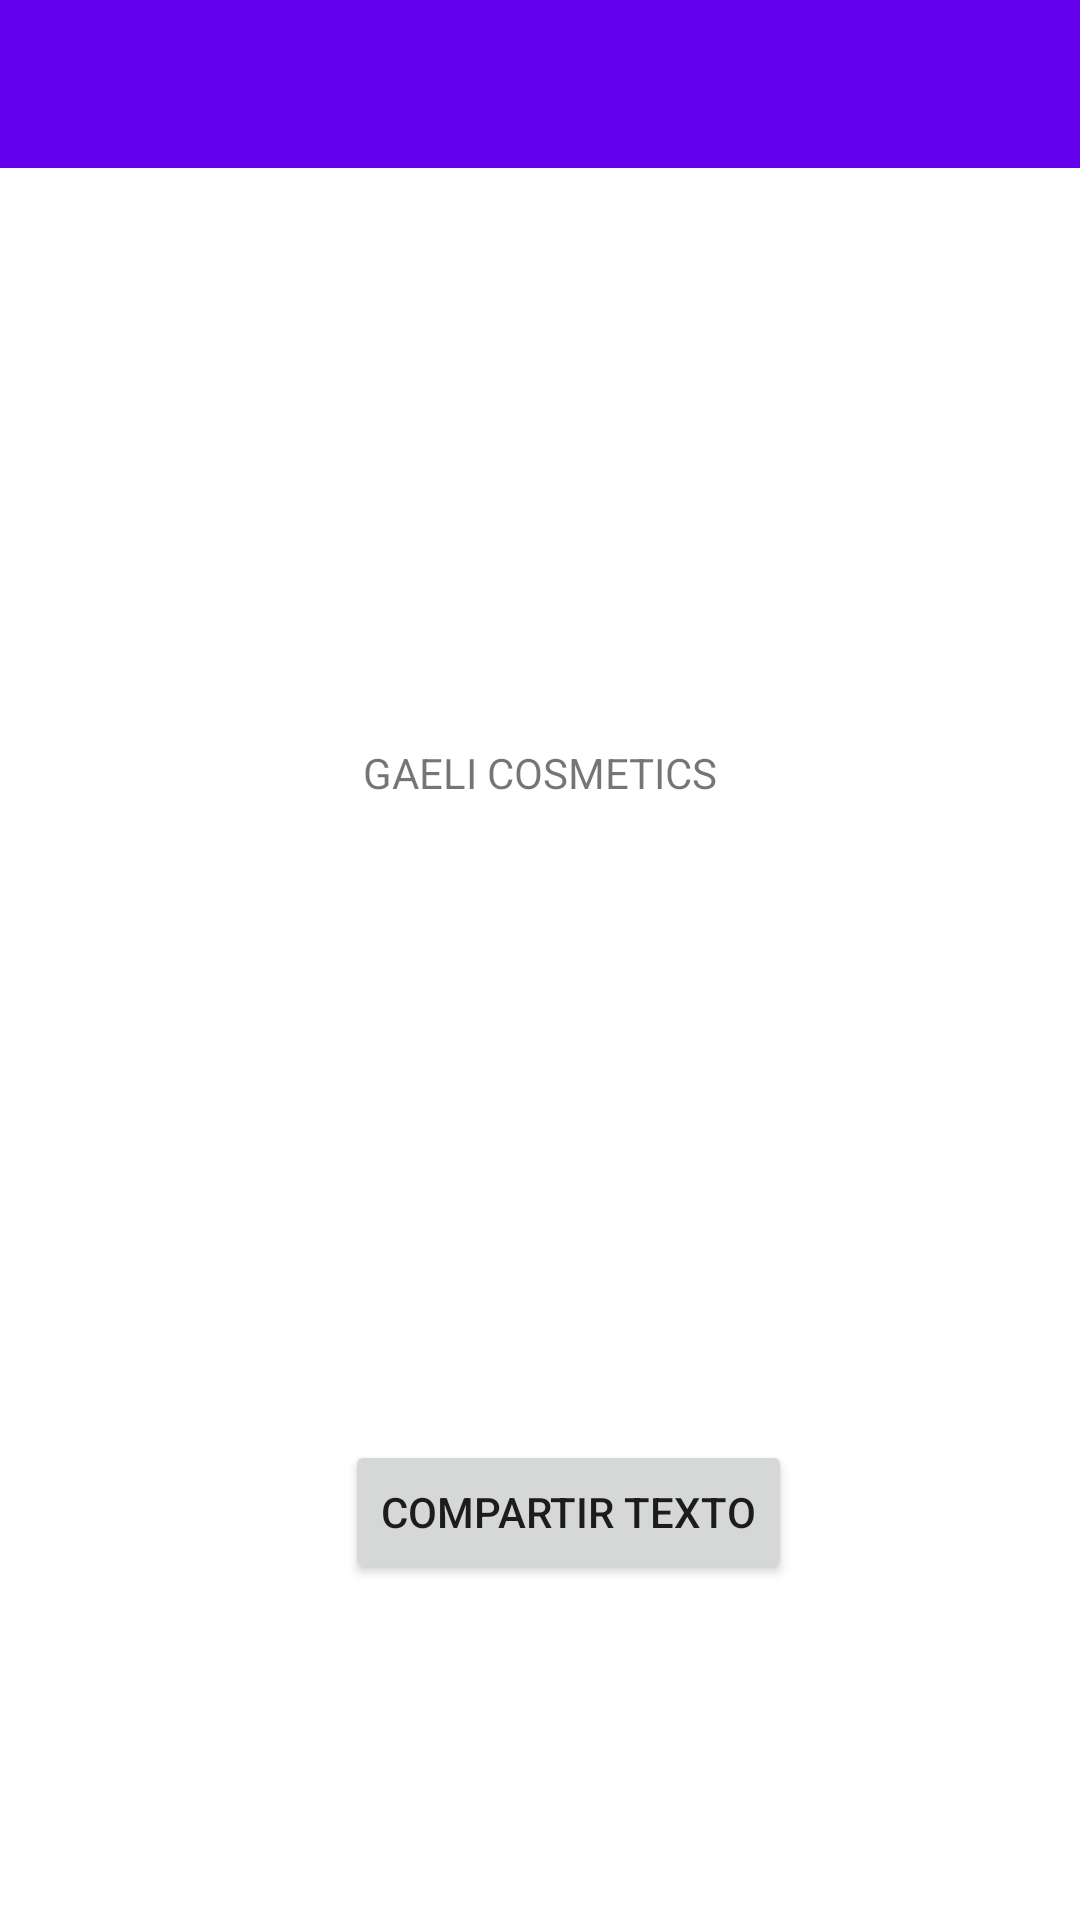

Android layout source for this screen:
<!-- AndroidManifest.xml: application theme Theme.GAELIAPP -->
<!-- res/layout/activity_main.xml -->
<?xml version="1.0" encoding="utf-8"?>
<androidx.constraintlayout.widget.ConstraintLayout xmlns:android="http://schemas.android.com/apk/res/android"
    xmlns:app="http://schemas.android.com/apk/res-auto"
    xmlns:tools="http://schemas.android.com/tools"
    android:id="@+id/btn_inicio"
    android:layout_width="match_parent"
    android:layout_height="match_parent"
    tools:context=".MainActivity">

    <TextView
        android:id="@+id/textView"
        android:layout_width="wrap_content"
        android:layout_height="wrap_content"
        android:layout_marginBottom="24dp"


        android:text="@string/txt_mensaje"
        android:visibility="visible"
        app:layout_constraintBottom_toBottomOf="parent"
        app:layout_constraintLeft_toLeftOf="parent"
        app:layout_constraintRight_toRightOf="parent"
        app:layout_constraintTop_toBottomOf="@+id/imageView"
        app:layout_constraintVertical_bias="0.0" />

    <Button
        android:id="@+id/button"
        android:layout_width="wrap_content"
        android:layout_height="wrap_content"
        android:layout_marginTop="480dp"
        android:layout_marginEnd="96dp"
        android:text="COMPARTIR TEXTO"
        app:layout_constraintEnd_toEndOf="parent"
        app:layout_constraintTop_toTopOf="parent" />

    <ImageView
        android:id="@+id/imageView"
        android:layout_width="136dp"
        android:layout_height="124dp"
        android:layout_marginTop="124dp"
        app:layout_constraintEnd_toEndOf="parent"
        app:layout_constraintHorizontal_bias="0.498"
        app:layout_constraintStart_toStartOf="parent"
        app:layout_constraintTop_toTopOf="parent"
        app:srcCompat="@drawable/diamante" />

    <androidx.appcompat.widget.Toolbar
        android:id="@+id/toolbar"
        android:layout_width="409dp"
        android:layout_height="wrap_content"
        android:background="?attr/colorPrimary"
        android:minHeight="?attr/actionBarSize"
        android:theme="?attr/actionBarTheme"
        tools:layout_editor_absoluteX="1dp"
        tools:layout_editor_absoluteY="-2dp" />

</androidx.constraintlayout.widget.ConstraintLayout>
<!-- resources referenced by this layout -->
<resources>
  <string name="txt_mensaje">GAELI COSMETICS</string>
  <style name="Theme.GAELIAPP" parent="Theme.MaterialComponents.DayNight.DarkActionBar">
          
          <item name="colorPrimary">@color/purple_500</item>
          <item name="colorPrimaryVariant">@color/purple_700</item>
          <item name="colorOnPrimary">@color/white</item>
          
          <item name="colorSecondary">@color/teal_200</item>
          <item name="colorSecondaryVariant">@color/teal_700</item>
          <item name="colorOnSecondary">@color/black</item>
          
          <item name="android:statusBarColor" tools:targetApi="l">?attr/colorPrimaryVariant</item>
          
      </style>
  <!-- not gathered from this repository: default colours our renderer supplied (Android Studio template values) -->
  <color name="purple_500">#FF6200EE</color>
  <color name="purple_700">#FF3700B3</color>
  <color name="teal_200">#FF03DAC5</color>
  <color name="teal_700">#FF018786</color>
  <color name="black">#FF000000</color>
  <color name="white">#FFFFFFFF</color>
</resources>
